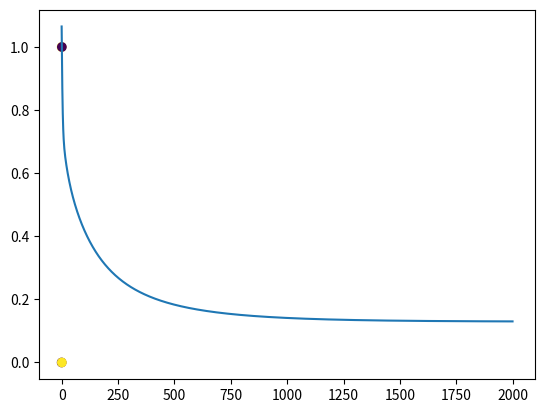

Here is the Python script that generated this plot:
import numpy as np
import matplotlib.pyplot as plt

N = 4
D = 2

X = np.array([
		[0,0],
		[0,1],
		[1,0],
		[1,1]
])

Y = np.array([0,1,1,0])

ones = np.array([[1]*N]).T

plt.scatter(X[:,0], X[:,1], c=Y)

plt.show()

xy = np.matrix(X[:,0] * X[:,1]).T

Xb = np.array(np.concatenate((ones, xy, X), axis=1))

w = np.random.rand(D+2)

z = Xb.dot(w)

def sigmoid(z):
	return 1 / (1 + np.exp(-z))

Y_hat = sigmoid(z)

def cross_entropy(Y, Y_hat):
	E = 0
	for i in range(N):
		if Y[i] == 1:
			E -= np.log(Y_hat[i])
		else:
			E -= np.log(1 - Y_hat[i])
	return E

learning_rate = 0.1
l2 = 0.01
errors = []
for i in range(2000):
	error = -np.mean(Y*np.log(Y_hat) + (1 - Y)*np.log(1 - Y_hat))
	errors.append(error)
	if i % 100 == 0:
		print(error)
	w -= learning_rate * (Xb.T.dot(Y_hat - Y) + l2*w)
	Y_hat = sigmoid(Xb.dot(w))

plt.plot(errors)
plt.show()

print("Final w:", w)	
print("Final Classification Rate: ", 1 - np.abs(Y - np.round(Y_hat)).sum() / N)